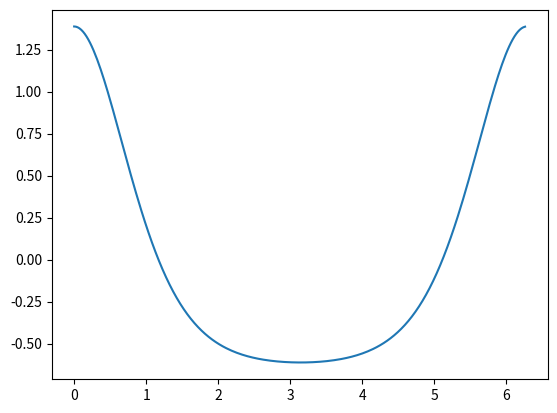

Generate this figure with matplotlib:
#Periodic traveling waves from the KdV equation
# Solves the problem (L-c)phi + 0.5 phi^2 = B
# c and phi are unknown but the amplitude and period and mean are given. 

import numpy as np
import matplotlib.pyplot as plt
from scipy.optimize import root

# --- Problem setup ------------
N = 2**8
P = 2*np.pi


# KdV linear symbol
def m_kdv(k):
    return 1 - (k**2)/6

# Prescribed constraints
phi_mean_prescribed =   0.0
amp_prescribed =        1.0

def build_grid_andL(N,P,symbol):
    x = np.linspace(0,P,N,endpoint=False)
    dx = x[1]-x[0]
    k = np.fft.fftfreq(N,d=dx)*2*np.pi
    mk = symbol(k)
    
    L_mat = np.real(
            np.fft.ifft(
                mk[:,None] * np.fft.fft(
                    np.eye(N), axis = 0
                ), axis = 0
            )
        )
    
    return x, k, mk, L_mat

x,k,mk,L_mat = build_grid_andL(N,P,m_kdv)

# --- Residual ----------
def residual(phi, c, B, mk):
    """Returns the residual of the PDE"""
    phi_hat =   np.fft.fft(phi)
    Lphi_hat =  mk*phi_hat
    Lphi =      np.fft.ifft(Lphi_hat).real
    return Lphi - c*phi + 0.5*phi**2 - B

# --- Initial guess -------------
phi_init = phi_mean_prescribed + amp_prescribed*np.cos(x)
c_init = 1
B_init = 0

unknown_init = np.concatenate([phi_init,[c_init,B_init]])

# --- Solve -------------
def build_jacobian_(phi, c, L_mat):
    
    J = np.zeros((N+2,N+2))
    J[:N, :N] =     L_mat - c*np.eye(N) + np.diag(phi) # d(res)/dphi
    J[:N,N] =       -phi # d(res)/dc
    J[:N,N+1] =     -1 # d(res)/dB
    J[N,:N] =       1/N # d(mean_eq)/dphi
    imax, imin =    np.argmax(phi), np.argmin(phi)
    J[N+1,imax] +=  0.5
    J[N+1, imin] -= 0.5
    return J

def F_(unknown):
    phi = unknown[:-2]
    c,B = unknown[-2], unknown[-1]
    res = residual(phi,c,B, mk=mk)
    mean_eq = phi.mean() - phi_mean_prescribed
    amp_eq  = (phi.max() - phi.min())/2 - amp_prescribed
    return np.concatenate([res, [mean_eq, amp_eq]])

def newton_solver(u0, tol=1e-10, maxit=50):
    u = u0.copy()
    for it in range(maxit):
        phi, c, B = u[:-2], u[-2], u[-1]
        Fu = F_(u)
        
        if np.linalg.norm(Fu) < tol:
            return u, it
        J = build_jacobian_(phi,c,L_mat)
        delta = np.linalg.solve(J, -Fu)
        u += delta
    raise RuntimeError("No Convergence")

sol , it = newton_solver(unknown_init)

phi_sol = sol[:-2]
c_sol, B_sol = sol[-2], sol[-1]

print("Converged after #", it , "iterations")
print("wave speed c = ", c_sol)
print("Constant B = ", B_sol)

plt.plot(x,phi_sol)

plt.show()
